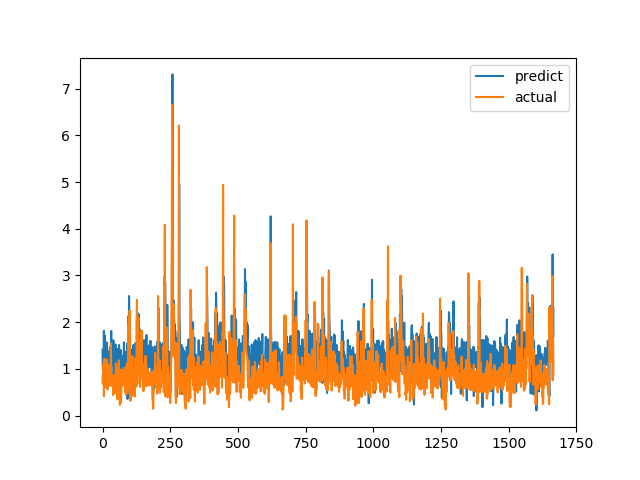

Values plotted in this chart, from the file beside it:
predict, actual
1.414, 0.6915
1.001, 0.8558
1.013, 0.7094
1.34, 1.015
0.9102, 1.116
1.814, 0.4183
0.8539, 1.002
1.002, 1.219
1.722, 1.143
1.053, 0.6528
1.209, 0.6747
1.06, 0.601
0.6519, 0.6695
1.081, 0.6538
0.9857, 0.7814
0.9592, 1.206
1.569, 0.8469
1.475, 0.8286
1.23, 0.6482
1.038, 0.5624
1.073, 0.7183
1.173, 1.1
1.373, 0.9542
0.8296, 0.729
0.9479, 0.6694
1.354, 0.8631
1.211, 0.6465
1.304, 0.8223
1.347, 0.9236
1.457, 0.8301
1.434, 1.067
1.525, 1.546
1.813, 0.6827
1.493, 0.6386
1.136, 0.6464
1.351, 0.6881
1.38, 0.7274
1.141, 0.65
1.278, 0.8694
1.088, 0.4409
1.613, 0.4519
0.8666, 0.7575
1.095, 0.4952
0.775, 0.6851
0.783, 0.7244
1.268, 0.8654
1.328, 0.74
1.51, 0.8071
1.525, 0.8204
1.3, 1.114
1.168, 1.109
1.328, 0.4751
1.073, 1.039
1.32, 0.9458
1.041, 0.7878
1.236, 0.3505
1.431, 0.9368
1.048, 0.9868
1.423, 0.647
1.029, 1.03
... 1,606 more rows
